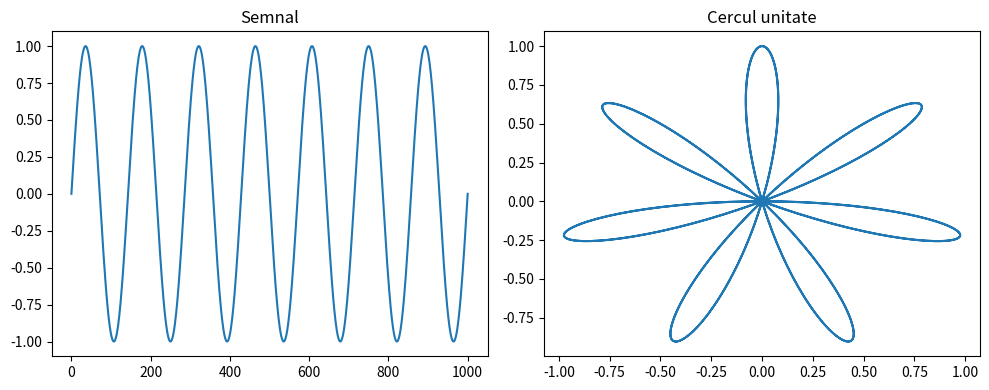

Source code (Python): (Note: this script raises an exception after producing the figure.)
import numpy as np
import matplotlib.pyplot as plt

# ex2 - infasurare pe cercul unitate
f = 7
N = 1000
n = np.linspace(0, 1, N)
x = np.sin(2*np.pi*f*n)

# Figura 1
y = x * np.exp(-2j*np.pi*n)

fig, ax = plt.subplots(1, 2, figsize=(10, 4))
ax[0].plot(n*N, x)
ax[0].set_title('Semnal')
ax[1].plot(y.real, y.imag)
ax[1].set_title('Cercul unitate')
plt.tight_layout()
plt.savefig('Lab3/ex2a.pdf')
plt.show()

# Figura 2
omega = [1, 3, 7, 10]

fig, ax = plt.subplots(2, 2, figsize=(8, 8))
ax = ax.flatten()
for i in range(4):
    z = x * np.exp(-2j*np.pi*omega[i]*n)
    ax[i].plot(z.real, z.imag)
    ax[i].set_title(f'omega = {omega[i]} Hz')
plt.tight_layout()
plt.savefig('Lab3/ex2b.pdf')
plt.show()
